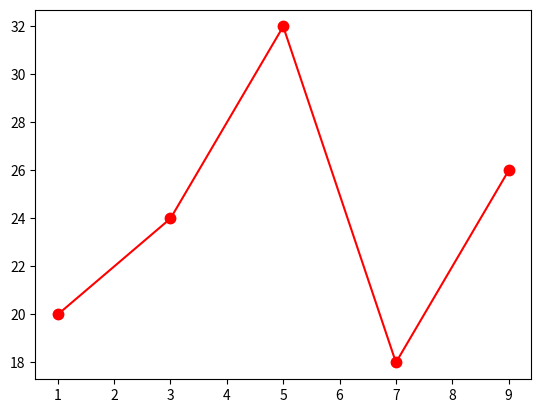

Python code for this plot:
import matplotlib.pyplot as plt

dataX = [1, 3, 5, 7, 9]
dataY = [20, 24, 32, 18, 26]

# (1,20)(3,24)(5,32)(7,18)(9,26)
plt.plot(dataX,dataY,
         color='red',
         linewidth=1.5,
         linestyle='-',
         marker=".",
         markersize=15)

# plt.plot([20, 24, 32, 18, 26])

plt.show()